Photos from the image-classification dataset "data" in the GitHub repository JSanjayram/foodclassdlmodel. Its 4 classes are: burger, fries, pasta, pizza.

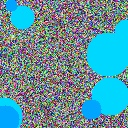
Label: fries

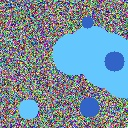
Label: pizza

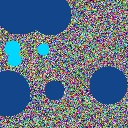
Label: burger

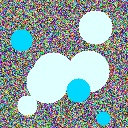
Label: pasta

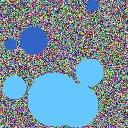
Label: pizza

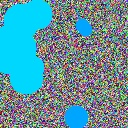
Label: fries
